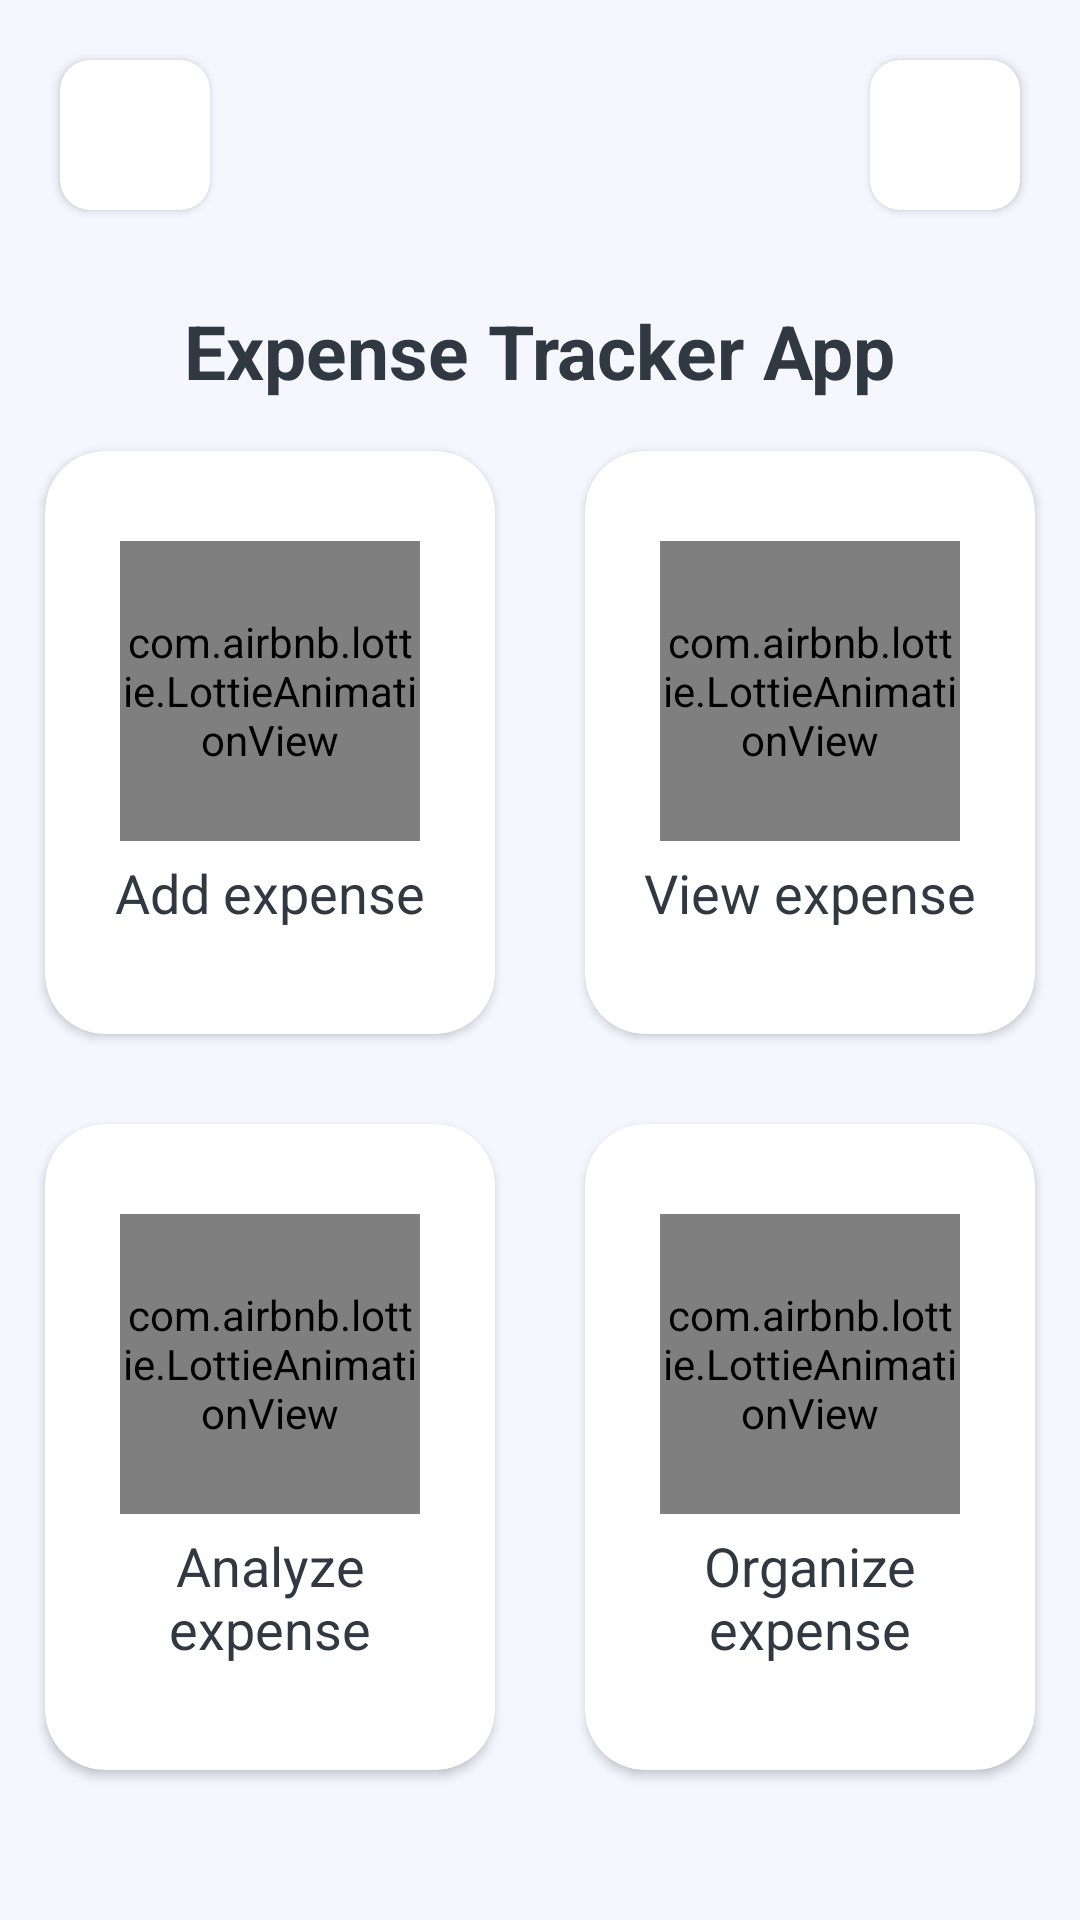

Android layout source for this screen:
<!-- AndroidManifest.xml: application theme Theme.MyExpenditure -->
<!-- res/layout/activity_choice.xml -->
<?xml version="1.0" encoding="utf-8"?>
<androidx.constraintlayout.widget.ConstraintLayout
    xmlns:android="http://schemas.android.com/apk/res/android"
    xmlns:app="http://schemas.android.com/apk/res-auto"
    xmlns:tools="http://schemas.android.com/tools"
    android:layout_width="match_parent"
    android:layout_height="match_parent"
    android:orientation="vertical"
    android:background="@color/lightgrey"
    tools:context=".Choice">

    <RelativeLayout
        android:id="@+id/relativelayout"
        app:layout_constraintTop_toTopOf="parent"
        android:layout_width="match_parent"
        android:layout_height="wrap_content"
        android:layout_marginVertical="10dp"
        android:layout_marginHorizontal="10dp">

    <androidx.cardview.widget.CardView
        android:id="@+id/nav"
        android:layout_width="wrap_content"
        android:layout_height="wrap_content"
        android:elevation="10dp"
        app:cardCornerRadius="10dp"
        android:layout_alignParentStart="true"
        android:layout_margin="10dp">
        <ImageView
            android:layout_width="30dp"
            android:layout_height="30dp"
            android:src="@drawable/ic_outline_dashboard_24"
            android:layout_marginHorizontal="10dp"
            android:layout_marginVertical="10dp"/>
    </androidx.cardview.widget.CardView>
        <TextView
            android:layout_width="wrap_content"
            android:layout_height="wrap_content"
            android:layout_toEndOf="@id/nav"
            android:layout_centerVertical="true"
            android:textSize="20dp"
            android:textColor="@color/p2_darkest"
            android:textStyle="bold"/>

        <androidx.cardview.widget.CardView
            android:id="@+id/share"
            android:layout_width="wrap_content"
            android:layout_height="wrap_content"
            android:elevation="10dp"
            app:cardCornerRadius="10dp"
            android:layout_alignParentEnd="true"
            android:layout_margin="10dp">
            <ImageView
                android:layout_width="30dp"
                android:layout_height="30dp"
                android:src="@drawable/ic_baseline_share_24"
                android:layout_marginHorizontal="10dp"
                android:layout_marginVertical="10dp"/>
        </androidx.cardview.widget.CardView>
    </RelativeLayout>

    <TextView
        android:id="@+id/title"
        android:layout_width="wrap_content"
        android:layout_height="wrap_content"
        android:text="@string/app_name"
        android:textSize="25dp"
        app:layout_constraintTop_toBottomOf="@id/relativelayout"
        app:layout_constraintEnd_toEndOf="parent"
        app:layout_constraintStart_toStartOf="parent"
        android:textColor="@color/p2_darkest"
        android:textStyle="bold"
        android:layout_marginHorizontal="20dp"
        android:layout_marginVertical="20dp"/>

    <LinearLayout
        app:layout_constraintTop_toTopOf="@id/title"
        app:layout_constraintBottom_toBottomOf="parent"
        android:layout_width="match_parent"
        android:layout_height="wrap_content"
        android:orientation="vertical">

    <LinearLayout
        android:layout_width="match_parent"
        android:layout_height="wrap_content"
        android:orientation="horizontal">

        <androidx.cardview.widget.CardView
            android:id="@+id/seecalendar"
            android:layout_width="0dp"
            android:layout_height="wrap_content"
            android:layout_weight="1"
            app:cardCornerRadius="20dp"
            android:layout_margin="15dp">
            <LinearLayout
                android:layout_weight="1"
                android:layout_width="match_parent"
                android:layout_height="wrap_content"
                android:orientation="vertical"
                android:layout_marginVertical="20dp"
                android:padding="10dp"
                android:background="@color/white">









                <com.airbnb.lottie.LottieAnimationView
                    android:layout_width="100dp"
                    android:layout_height="100dp"
                    app:lottie_rawRes="@raw/calender"
                    android:layout_gravity="center"
                    app:lottie_autoPlay="true"
                    app:lottie_repeatCount="300"
                    app:lottie_repeatMode="restart"/>

                <TextView
                    android:id="@+id/amount"
                    android:layout_width="match_parent"
                    android:layout_height="wrap_content"
                    android:text="@string/option1"
                    android:layout_gravity="center"
                    android:textColor="@color/p2_darkest"
                    android:textSize="18dp"
                    android:gravity="center"
                    android:paddingVertical="5dp" />

            </LinearLayout>

        </androidx.cardview.widget.CardView>
        <androidx.cardview.widget.CardView
            android:id="@+id/seeexpenses"
            android:layout_width="0dp"
            android:layout_height="wrap_content"
            android:layout_weight="1"
            app:cardCornerRadius="20dp"
            android:layout_margin="15dp">
        <LinearLayout
            android:layout_weight="1"
            android:layout_width="match_parent"
            android:layout_gravity="center_vertical"
            android:layout_height="wrap_content"
            android:orientation="vertical"
            android:layout_marginVertical="20dp"
            android:paddingHorizontal="10dp"
            android:paddingVertical="10dp"
            android:background="@color/white">








            <com.airbnb.lottie.LottieAnimationView
                android:layout_width="100dp"
                android:layout_height="100dp"
                app:lottie_rawRes="@raw/money"
                android:layout_gravity="center"
                app:lottie_autoPlay="true"
                app:lottie_repeatCount="300"
                app:lottie_repeatMode="restart"/>

            <TextView
                android:layout_width="match_parent"
                android:layout_height="wrap_content"
                android:text="@string/option2"
                android:layout_gravity="center"
                android:textColor="@color/p2_darkest"
                android:textSize="18dp"
                android:gravity="center"
                android:paddingVertical="5dp" />

        </LinearLayout>
        </androidx.cardview.widget.CardView>
    </LinearLayout>


    <LinearLayout
        android:layout_width="match_parent"
        android:layout_height="wrap_content"
        android:orientation="horizontal">
    <androidx.cardview.widget.CardView
        android:id="@+id/seegraph"
        android:layout_width="0dp"
        android:layout_height="wrap_content"
        android:layout_weight="1"
        app:cardCornerRadius="20dp"
        android:layout_margin="15dp">
        <LinearLayout
            android:layout_weight="1"
            android:layout_width="match_parent"
            android:layout_height="wrap_content"
            android:orientation="vertical"
            android:layout_marginVertical="20dp"
            android:padding="10dp"
            android:background="@color/white">









            <com.airbnb.lottie.LottieAnimationView
                android:layout_width="100dp"
                android:layout_height="100dp"
                app:lottie_rawRes="@raw/graph"
                android:layout_gravity="center"
                app:lottie_autoPlay="true"
                app:lottie_repeatCount="300"
                app:lottie_repeatMode="restart"/>

            <TextView
                android:layout_width="match_parent"
                android:layout_height="wrap_content"
                android:text="@string/option3"
                android:layout_gravity="center"
                android:textColor="@color/p2_darkest"
                android:textSize="18dp"
                android:gravity="center"
                android:paddingVertical="5dp" />

        </LinearLayout>

    </androidx.cardview.widget.CardView>
        <androidx.cardview.widget.CardView
            android:id="@+id/organise"
            android:layout_width="0dp"
            android:layout_height="wrap_content"
            android:layout_weight="1"
            app:cardCornerRadius="20dp"
            android:layout_margin="15dp">
            <LinearLayout
                android:layout_weight="1"
                android:layout_width="match_parent"
                android:layout_height="wrap_content"
                android:orientation="vertical"
                android:layout_marginVertical="20dp"
                android:padding="10dp"
                android:background="@color/white">










                <com.airbnb.lottie.LottieAnimationView
                    android:layout_width="100dp"
                    android:layout_height="100dp"
                    app:lottie_rawRes="@raw/plannnnnn"
                    android:layout_gravity="center"
                    app:lottie_autoPlay="true"
                    app:lottie_repeatCount="300"
                    app:lottie_repeatMode="restart"/>

                <TextView
                    android:layout_width="match_parent"
                    android:layout_height="wrap_content"
                    android:layout_gravity="center"
                    android:text="@string/option4"
                    android:textColor="@color/p2_darkest"
                    android:textSize="18dp"
                    android:gravity="center"
                    android:paddingVertical="5dp" />

            </LinearLayout>

        </androidx.cardview.widget.CardView>

    </LinearLayout>

    </LinearLayout>


</androidx.constraintlayout.widget.ConstraintLayout>
<!-- resources referenced by this layout -->
<resources>
  <color name="lightgrey">#F6F6FF</color>
  <color name="p2_dark">#3a4750</color>
  <color name="p2_darkest">#303841</color>
  <color name="white">#FFFFFFFF</color>
  <string name="app_name"> Expense Tracker App </string>
  <string name="option1"> Add expense </string>
  <string name="option2">View expense</string>
  <string name="option3"> Analyze expense </string>
  <string name="option4">Organize expense</string>
  <style name="Theme.MyExpenditure" parent="Theme.MaterialComponents.DayNight.NoActionBar">
          
          <item name="colorPrimary">@color/purple_500</item>
          <item name="colorPrimaryVariant">@color/purple_700</item>
          <item name="colorOnPrimary">@color/white</item>
          
          <item name="colorSecondary">@color/teal_200</item>
          <item name="colorSecondaryVariant">@color/teal_700</item>
          <item name="colorOnSecondary">@color/black</item>
          
          <item name="android:statusBarColor" tools:targetApi="l">@color/black</item>
          
      </style>
  <color name="purple_500">#0057EE</color>
  <color name="purple_700">#005FB3</color>
  <color name="teal_200">#037DDA</color>
  <color name="teal_700">#013287</color>
  <color name="black">#FF000000</color>
</resources>
